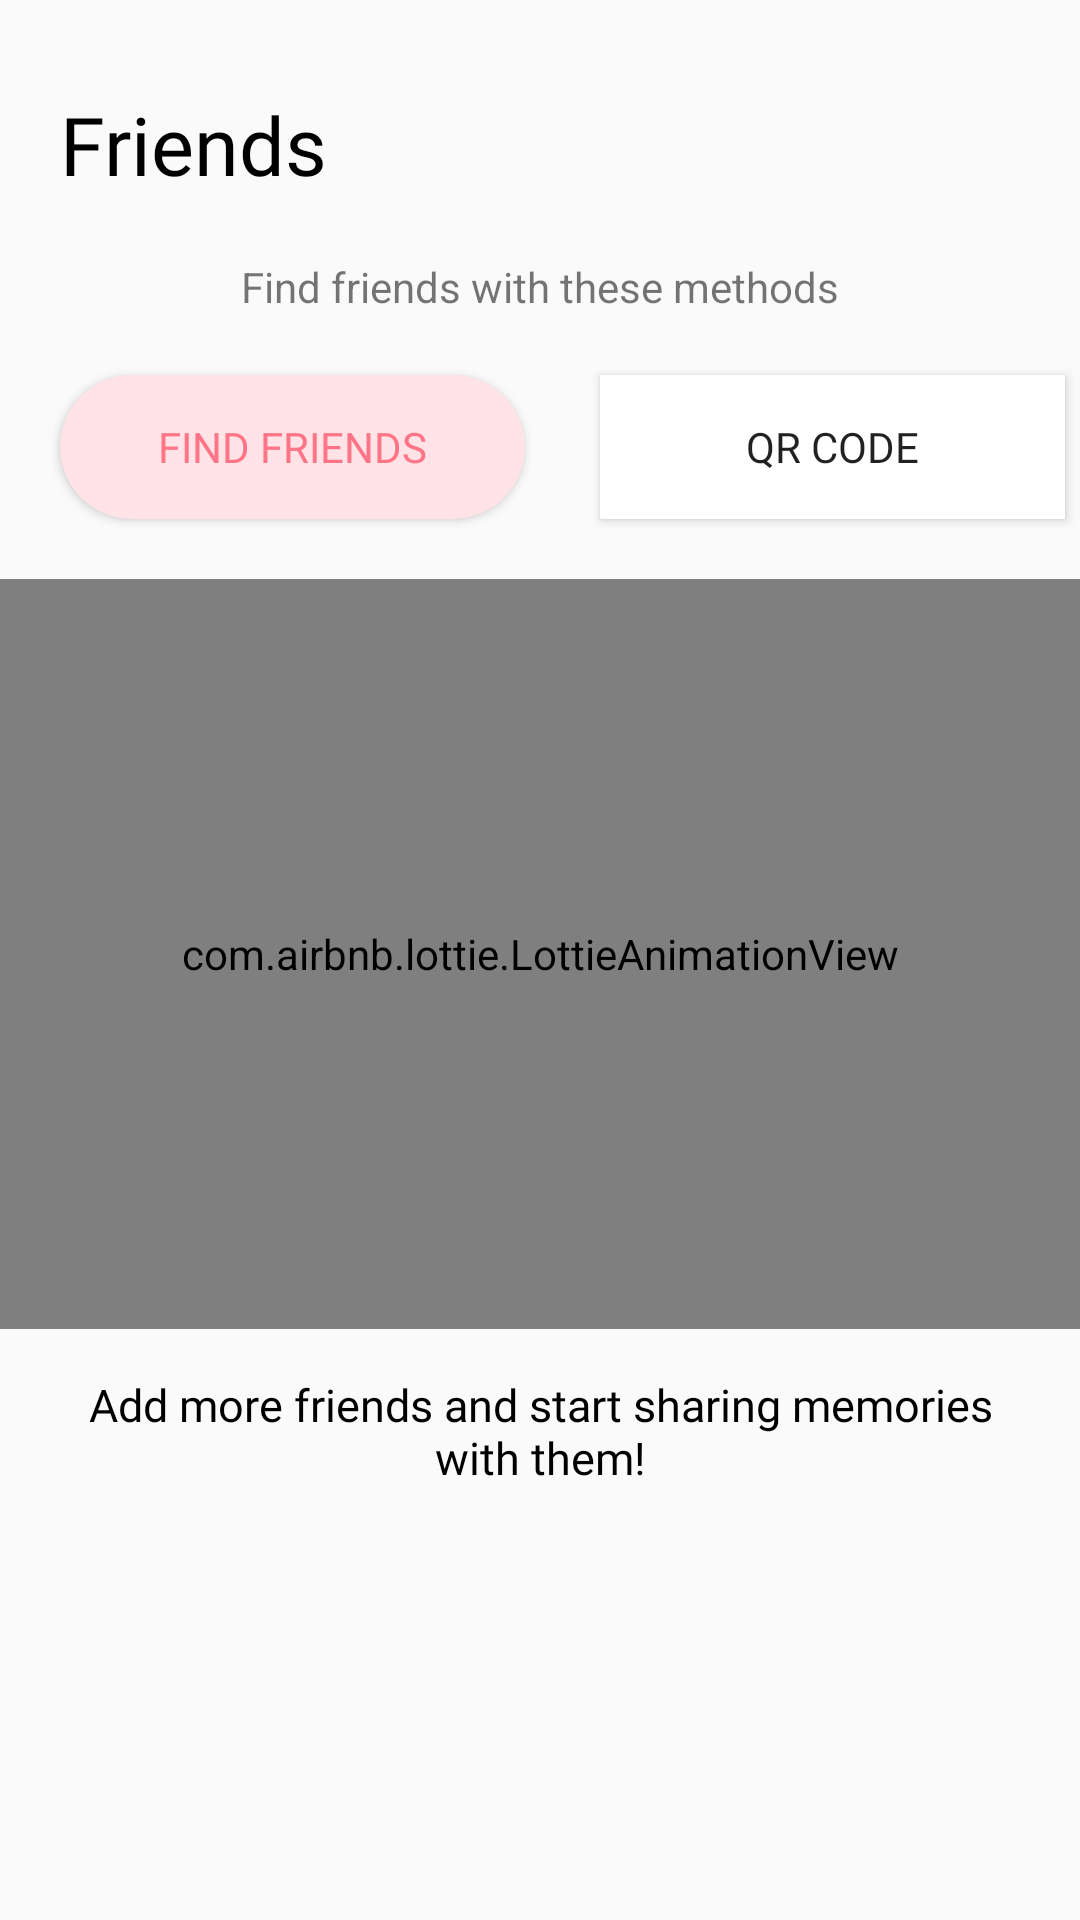

Here is an Android app screen rendered from its layout file. Give the layout XML and the strings, colors and styles it references.
<!-- AndroidManifest.xml: application theme AppTheme -->
<!-- res/layout/fragment_friend.xml -->
<?xml version="1.0" encoding="utf-8"?>
<androidx.core.widget.NestedScrollView xmlns:android="http://schemas.android.com/apk/res/android"
    xmlns:app="http://schemas.android.com/apk/res-auto"
    xmlns:tools="http://schemas.android.com/tools"
    android:layout_width="match_parent"
    android:layout_height="match_parent"
    android:orientation="vertical"
    tools:context=".ui.main.FriendFragment">

    <LinearLayout
        android:layout_width="match_parent"
        android:layout_height="wrap_content"
        android:orientation="vertical">

        <TextView
            android:layout_width="wrap_content"
            android:layout_height="wrap_content"
            android:layout_marginStart="20dp"
            android:layout_marginTop="30dp"
            android:layout_marginEnd="20dp"
            android:layout_marginBottom="20dp"
            android:fontFamily="@font/geomanistbold"
            android:text="Friends"
            android:textColor="@color/black"
            android:textSize="27sp"
            tools:ignore="HardcodedText" />

        <TextView
            android:layout_width="wrap_content"
            android:layout_height="wrap_content"
            android:layout_gravity="center"
            android:text="Find friends with these methods" />

        <LinearLayout
            android:layout_width="match_parent"
            android:layout_height="wrap_content"
            android:orientation="horizontal">


            <Button
                android:id="@+id/btn_find_more"
                android:layout_width="0dp"
                android:layout_height="wrap_content"
                android:layout_gravity="center"
                android:layout_margin="20dp"
                android:layout_weight="50"
                android:background="@drawable/button_pink"
                android:fontFamily="@font/geomanistmedium"
                android:text="Find Friends"
                android:textColor="@color/trevuMidPink"
                tools:ignore="HardcodedText" />

            <Button
                android:id="@+id/btn_show_qr"
                android:layout_width="0dp"
                android:layout_height="wrap_content"
                android:layout_gravity="center"
                android:layout_marginHorizontal="5dp"
                android:layout_marginVertical="0dp"
                android:layout_weight="50"
                android:background="#ffffff"

                android:fontFamily="@font/geomanistmedium"
                android:text="QR code"
                tools:ignore="HardcodedText" />
        </LinearLayout>

        <LinearLayout
            android:id="@+id/friends_empty"
            android:layout_width="match_parent"
            android:layout_height="wrap_content"
            android:layout_marginBottom="30dp"
            android:orientation="vertical"
            tools:ignore="UseCompoundDrawables">

            <com.airbnb.lottie.LottieAnimationView
                android:id="@+id/animation_empty_friends"
                android:layout_width="match_parent"
                android:layout_height="250dp"
                android:layout_gravity="center"
                app:lottie_autoPlay="true"
                app:lottie_loop="true"
                app:lottie_rawRes="@raw/anim_friends" />

            <TextView
                android:layout_width="match_parent"
                android:layout_height="wrap_content"
                android:layout_marginStart="20dp"
                android:layout_marginTop="15dp"
                android:layout_marginEnd="20dp"
                android:layout_marginBottom="10dp"
                android:fontFamily="@font/geomanistregular"
                android:text="Add more friends and start sharing memories with them!"
                android:textAlignment="center"
                android:textColor="@color/black"
                android:textSize="15sp"
                tools:ignore="HardcodedText" />
        </LinearLayout>

        <TextView
            android:id="@+id/friend_request_text"
            android:layout_width="wrap_content"
            android:layout_height="wrap_content"
            android:layout_marginStart="20dp"
            android:layout_marginTop="15dp"
            android:layout_marginEnd="20dp"
            android:fontFamily="@font/geomanistmedium"
            android:text="Friend Request"
            android:textColor="@color/black"
            android:textSize="20sp"
            android:visibility="gone"
            tools:ignore="HardcodedText" />

        <androidx.recyclerview.widget.RecyclerView
            android:id="@+id/friends_request_recyclerview"
            android:layout_width="match_parent"
            android:layout_height="wrap_content"
            android:layout_marginBottom="5dp"
            android:clipToPadding="false"
            android:nestedScrollingEnabled="false"
            android:paddingStart="15dp"
            android:paddingEnd="10dp" />

        <TextView
            android:id="@+id/pending_friends_request_text"
            android:layout_width="wrap_content"
            android:layout_height="wrap_content"
            android:layout_marginStart="20dp"
            android:layout_marginTop="15dp"
            android:layout_marginEnd="20dp"
            android:fontFamily="@font/geomanistmedium"
            android:text="Pending friend request"
            android:textColor="@color/black"
            android:textSize="20sp"
            android:visibility="gone"
            tools:ignore="HardcodedText" />

        <androidx.recyclerview.widget.RecyclerView
            android:id="@+id/pending_friends_request_recyclerview"
            android:layout_width="match_parent"
            android:layout_height="wrap_content"
            android:layout_marginBottom="5dp"
            android:clipToPadding="false"
            android:nestedScrollingEnabled="false"
            android:paddingStart="15dp"
            android:paddingEnd="10dp" />

        <TextView
            android:id="@+id/friend_list_text"
            android:layout_width="wrap_content"
            android:layout_height="wrap_content"
            android:layout_marginStart="20dp"
            android:layout_marginTop="15dp"
            android:layout_marginEnd="20dp"
            android:fontFamily="@font/geomanistmedium"
            android:text="Friend List"
            android:textColor="@color/black"
            android:textSize="20sp"
            android:visibility="gone"
            tools:ignore="HardcodedText" />

        <androidx.recyclerview.widget.RecyclerView
            android:id="@+id/friends_recyclerview"
            android:layout_width="match_parent"
            android:layout_height="wrap_content"
            android:layout_marginBottom="30dp"
            android:clipToPadding="false"
            android:nestedScrollingEnabled="false"
            android:paddingStart="15dp"
            android:paddingEnd="10dp" />

    </LinearLayout>

</androidx.core.widget.NestedScrollView>
<!-- resources referenced by this layout -->
<resources>
  <color name="black">#000000</color>
  <color name="trevuMidPink">#FF7487</color>
  <!-- drawable button_pink (drawable) -->
  <?xml version="1.0" encoding="utf-8"?>
  <selector xmlns:android="http://schemas.android.com/apk/res/android">
      <item>
          <shape android:shape="rectangle">
              <solid android:color="#FFE3E7" />
              <corners android:radius="25dp" />
          </shape>
      </item>
  </selector>
  <style name="AppTheme" parent="Theme.AppCompat.Light.NoActionBar">
          
          <item name="colorPrimary">@color/colorPrimary</item>
          <item name="colorPrimaryDark">@color/colorPrimaryDark</item>
          <item name="colorAccent">@color/colorAccent</item>
      </style>
  <color name="colorPrimary">#008577</color>
  <color name="colorPrimaryDark">#00574B</color>
  <color name="colorAccent">#D81B60</color>
</resources>
